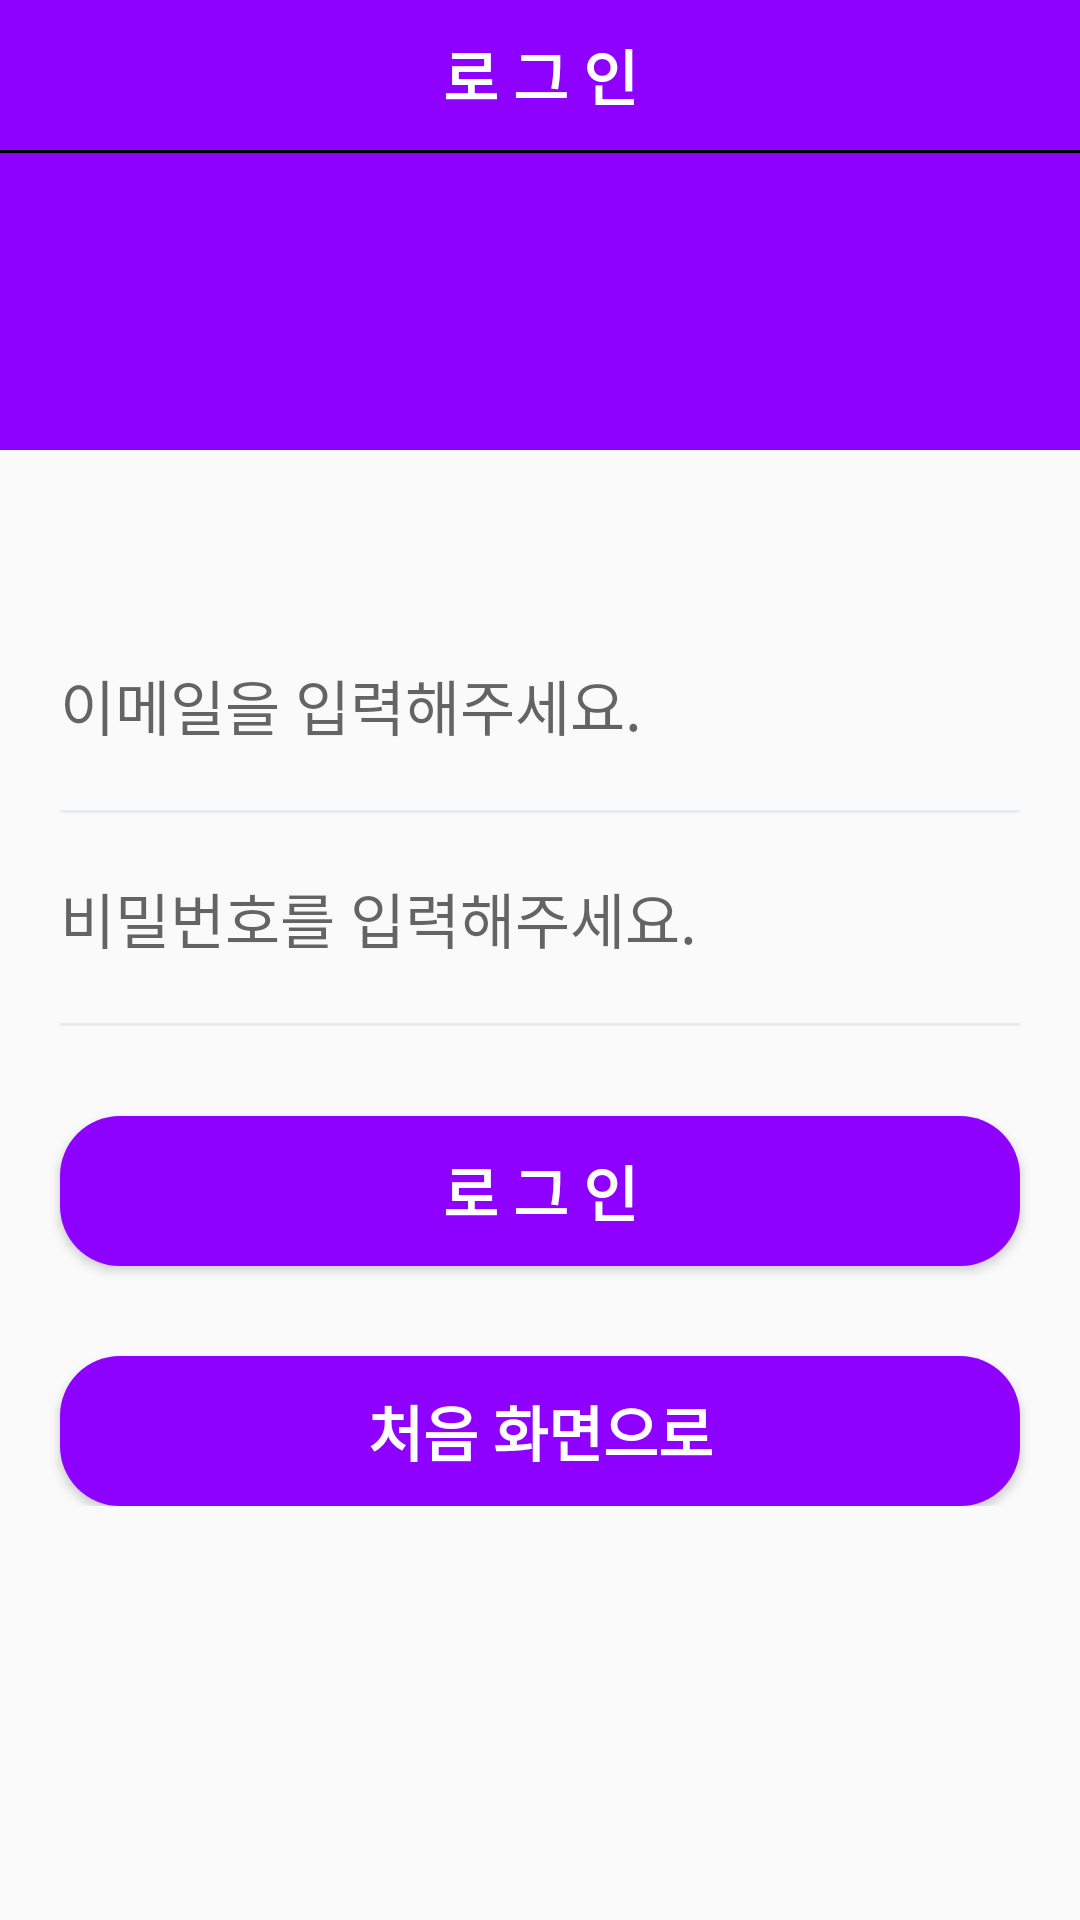

This screen was rendered from an Android layout file. Write that file and the resources it references.
<!-- AndroidManifest.xml: application theme Theme.TalkPlace -->
<!-- res/layout/activity_login.xml -->
<?xml version="1.0" encoding="utf-8"?>
<layout xmlns:android="http://schemas.android.com/apk/res/android"
    xmlns:app="http://schemas.android.com/apk/res-auto"
    xmlns:tools="http://schemas.android.com/tools">

    <data>

    </data>

    <androidx.constraintlayout.widget.ConstraintLayout
        android:layout_width="match_parent"
        android:layout_height="match_parent"
        tools:context=".auth.LoginActivity">

        <LinearLayout
            android:id="@+id/linear_upper"
            android:layout_width="0dp"
            android:layout_height="150dp"
            android:background="@color/purple"
            android:orientation="vertical"
            app:layout_constraintEnd_toEndOf="parent"
            app:layout_constraintStart_toStartOf="parent"
            app:layout_constraintTop_toTopOf="parent">

            <TextView
                style="@style/TextBoldWhite.Text20"
                android:layout_width="match_parent"
                android:layout_height="50dp"
                android:gravity="center"
                android:text="로 그 인" />

            <View
                android:layout_width="match_parent"
                android:layout_height="1dp"
                android:background="@color/black" />

        </LinearLayout>

        <LinearLayout
            android:layout_width="0dp"
            android:layout_height="wrap_content"
            android:layout_marginTop="50dp"
            android:orientation="vertical"
            app:layout_constraintEnd_toEndOf="parent"
            app:layout_constraintStart_toStartOf="parent"
            app:layout_constraintTop_toBottomOf="@+id/linear_upper">

            <EditText
                android:id="@+id/et_email_address"
                style="@style/AuthEditText"
                android:layout_width="match_parent"
                android:layout_height="50dp"
                android:hint="이메일을 입력해주세요."
                android:importantForAutofill="no"
                android:inputType="textEmailAddress" />

            <View
                android:layout_width="match_parent"
                android:layout_height="1dp"
                android:layout_marginStart="20dp"
                android:layout_marginEnd="20dp"
                android:background="@color/gray" />

            <EditText
                android:id="@+id/et_password"
                style="@style/PasswordEditText"
                android:layout_width="match_parent"
                android:layout_height="50dp"
                android:hint="비밀번호를 입력해주세요."
                android:importantForAutofill="no"
                tools:text="123456"
                android:inputType="textPassword" />

            <View
                android:layout_width="match_parent"
                android:layout_height="1dp"
                android:layout_marginStart="20dp"
                android:layout_marginEnd="20dp"
                android:background="@color/gray" />

            <Button
                android:id="@+id/btn_login"
                style="@style/TextBoldWhite.Text20"
                android:layout_width="match_parent"
                android:layout_height="50dp"
                android:layout_marginStart="20dp"
                android:layout_marginTop="30dp"
                android:layout_marginEnd="20dp"
                android:background="@drawable/background_purple_r20"
                android:text="로 그 인" />

            <Button
                android:id="@+id/btn_intro"
                style="@style/TextBoldWhite.Text20"
                android:layout_width="match_parent"
                android:layout_height="50dp"
                android:layout_marginStart="20dp"
                android:layout_marginTop="30dp"
                android:layout_marginEnd="20dp"
                android:background="@drawable/background_purple_r20"
                android:text="처음 화면으로" />

        </LinearLayout>

    </androidx.constraintlayout.widget.ConstraintLayout>
</layout>
<!-- resources referenced by this layout -->
<resources>
  <color name="black">#FF000000</color>
  <color name="gray">#FFE9ECEF</color>
  <color name="purple">#8E00FF</color>
  <!-- drawable background_purple_r20 (drawable) -->
  <?xml version="1.0" encoding="utf-8"?>
  <shape xmlns:android="http://schemas.android.com/apk/res/android"
      android:shape="rectangle" android:padding="10dp">
      <solid android:color="@color/purple" />
      <corners
          android:radius="20dp"/>
  
  </shape>
  <style name="AuthEditText" parent="android:Widget.EditText">
          <item name="android:background">@android:color/transparent</item>
          <item name="android:textColor">@color/black</item>
          <item name="android:textSize">20sp</item>
          <item name="android:layout_margin">10dp</item>
          <item name="android:paddingStart">10dp</item>
          <item name="android:paddingEnd">10dp</item>
          <item name="android:fontFamily">@font/font_ddangs</item>
      </style>
  <style name="PasswordEditText">
          <item name="android:background">@android:color/transparent</item>
          <item name="android:textColor">@color/black</item>
          <item name="android:textSize">20sp</item>
          <item name="android:layout_margin">10dp</item>
          <item name="android:paddingStart">10dp</item>
          <item name="android:paddingEnd">10dp</item>
          <item name="android:fontFamily">@font/font_ddangs</item>
      </style>
  <style name="TextBoldWhite.Text20">
          <item name="android:textSize">20sp</item>
      </style>
  <style name="Theme.TalkPlace" parent="Theme.AppCompat.Light">
          
          <item name="windowNoTitle">true</item>
          <item name="colorPrimary">@color/purple_500</item>
          <item name="colorPrimaryVariant">@color/purple</item>
          <item name="colorOnPrimary">@color/white</item>
          
          <item name="colorSecondary">@color/teal_200</item>
          <item name="colorSecondaryVariant">@color/teal_700</item>
          <item name="colorOnSecondary">@color/black</item>
          
          <item name="android:statusBarColor">?attr/colorPrimaryVariant</item>
          
          <item name="appBarLayoutStyle">@style/AppBarStyle</item>
      </style>
  <color name="purple_500">#FF6200EE</color>
  <color name="white">#FFFFFFFF</color>
  <color name="teal_200">#FF03DAC5</color>
  <color name="teal_700">#FF018786</color>
  <style name="AppBarStyle" parent="Widget.Design.AppBarLayout">
          <item name="background">@color/white</item>
      </style>
</resources>
